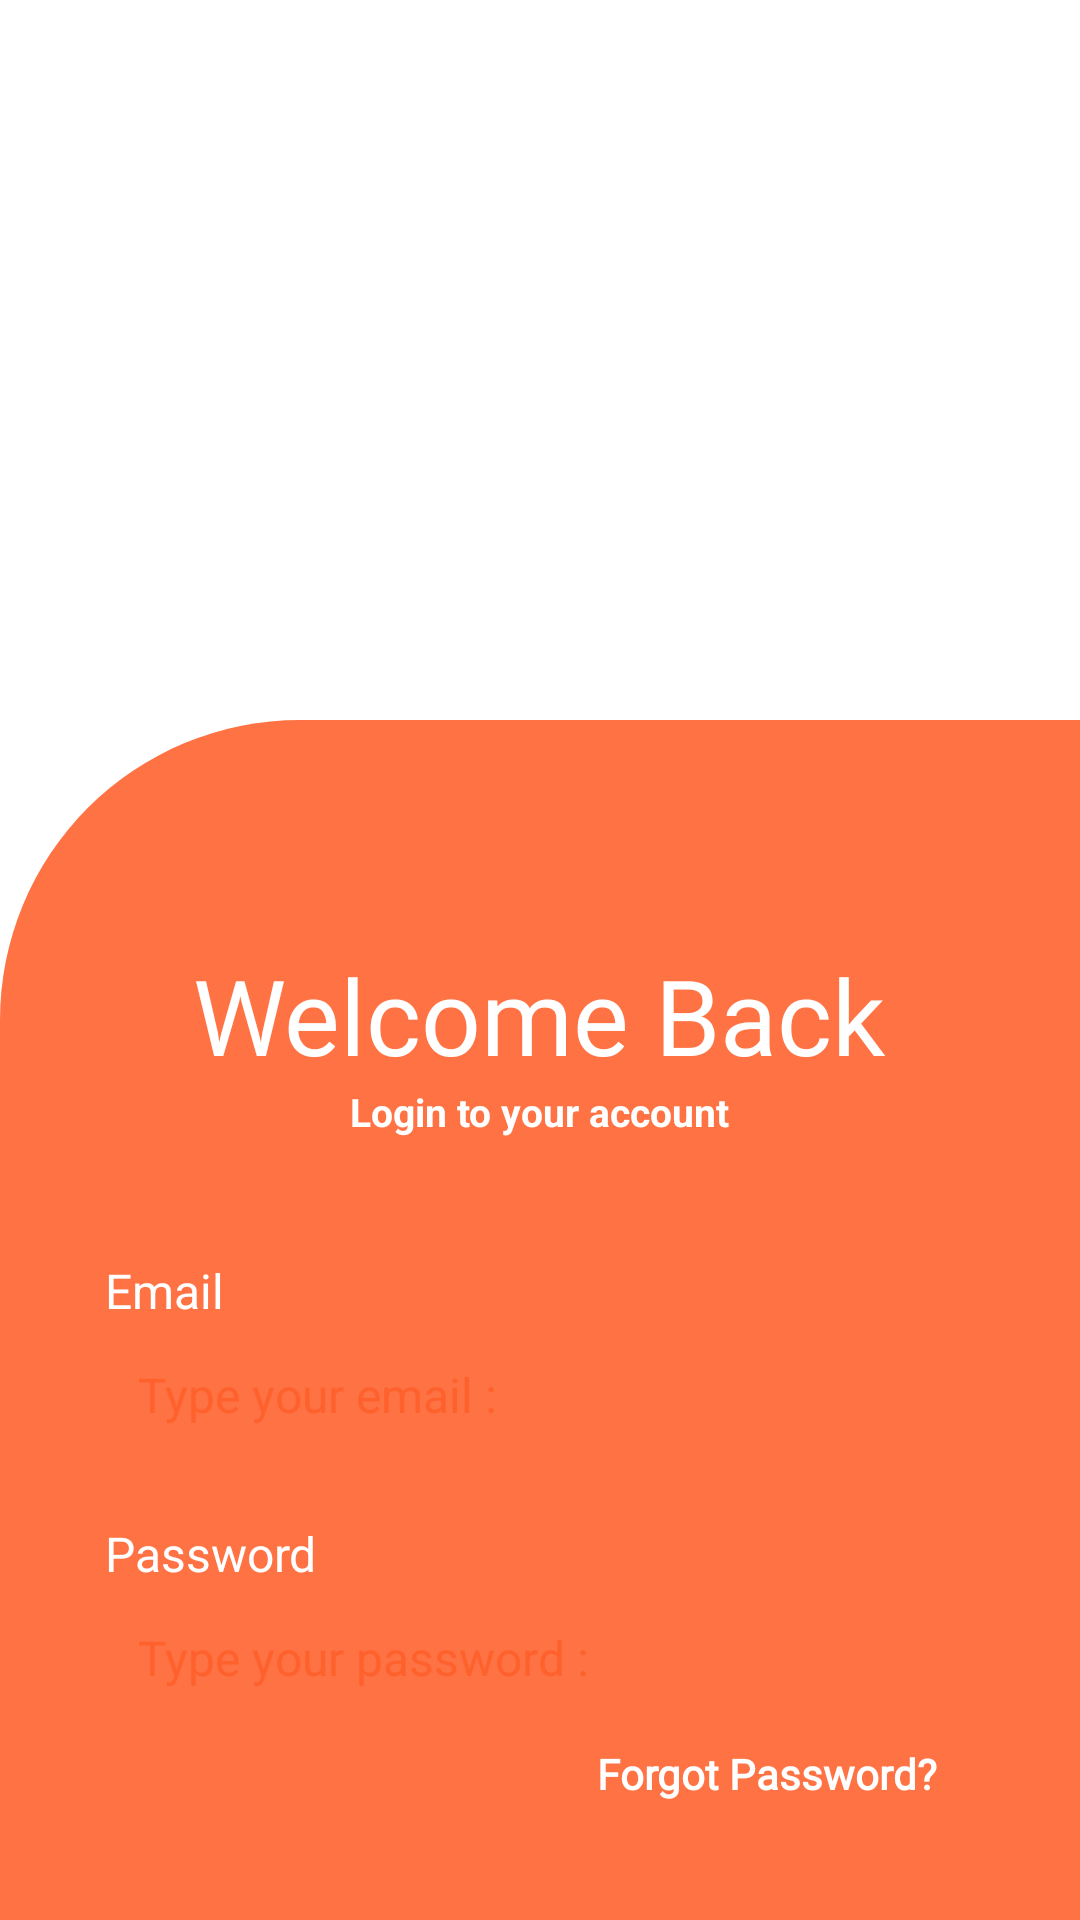

Here is an Android app screen rendered from its layout file. Give the layout XML and the strings, colors and styles it references.
<!-- AndroidManifest.xml: application theme Theme.DripWear -->
<!-- res/layout/activity_login.xml -->
<?xml version="1.0" encoding="utf-8"?>
<LinearLayout xmlns:android="http://schemas.android.com/apk/res/android"
    xmlns:app="http://schemas.android.com/apk/res-auto"
    xmlns:tools="http://schemas.android.com/tools"
    android:id="@+id/main"
    android:background="@color/white"
    android:layout_width="match_parent"
    android:layout_height="match_parent"
    android:orientation="vertical"
    tools:context=".Activity.LoginActivity">

    <ImageView
        android:id="@+id/appLogo"
        android:layout_width="170dp"
        android:layout_height="170dp"
        android:layout_gravity="center"
        android:layout_marginTop="40dp"
        android:contentDescription="App Logo" />

    <LinearLayout
        android:layout_width="match_parent"
        android:layout_height="0dp"
        android:layout_gravity="bottom"
        android:layout_marginTop="30dp"
        android:layout_weight="0.7"

        >

        <LinearLayout
            android:layout_width="match_parent"
            android:layout_height="match_parent"
            android:background="@drawable/card_bg"
            android:orientation="vertical"
            android:padding="15dp">

            <TextView
                android:layout_width="wrap_content"
                android:layout_height="wrap_content"
                android:layout_gravity="center"
                android:layout_marginTop="60dp"
                android:fontFamily="@font/line_seed_sans_bd"
                android:text="Welcome Back"
                android:textColor="@color/white"
                android:textSize="35sp" />

            <TextView
                android:layout_width="wrap_content"
                android:layout_height="wrap_content"
                android:layout_gravity="center"
                android:text="Login to your account"
                android:textColor="@color/white"
                android:textSize="13sp"
                android:textStyle="bold" />

            <TextView
                android:layout_width="300dp"
                android:layout_height="wrap_content"
                android:layout_gravity="center"
                android:layout_marginTop="40dp"
                android:paddingStart="5dp"
                android:text="Email"
                android:textColor="@color/white"
                android:textSize="16sp" />

            <EditText
                android:id="@+id/email"
                android:layout_width="300dp"
                android:layout_height="48dp"
                android:layout_gravity="center"
                android:background="@drawable/border2"
                android:drawablePadding="5dp"
                android:hint=" Type your email :"
                android:inputType="text"
                android:paddingStart="12dp"
                android:textSize="16sp"
                tools:ignore="TextFields"
                android:textColorHint="#A6FF5722"
                android:textColor="@color/new_color"/>

            <TextView
                android:layout_width="300dp"
                android:layout_height="wrap_content"
                android:layout_gravity="center"
                android:layout_marginTop="18dp"
                android:paddingLeft="5dp"
                android:text="Password"
                android:textColor="@color/white"
                android:textSize="16sp" />

            <EditText
                android:id="@+id/password"
                android:layout_width="300dp"
                android:layout_height="48dp"
                android:layout_gravity="center"
                android:background="@drawable/border2"
                android:drawablePadding="5dp"
                android:hint=" Type your password : "
                android:inputType="textPassword"
                android:paddingLeft="12dp"
                android:textColorHint="#A6FF5722"
                android:textColor="@color/new_color"
                android:textSize="16sp" />

            <TextView
                android:id="@+id/forgotpassword"
                android:layout_width="300dp"
                android:layout_height="48dp"
                android:layout_gravity="center"
                android:layout_marginTop="5dp"
                android:clickable="true"
                android:fontFamily="@font/montserrat_regular"
                android:paddingLeft="169dp"
                android:text="Forgot Password? "
                android:textColor="@color/white"
                android:textSize="14sp"
                android:textStyle="bold" />

            
            <Button
                android:id="@+id/loginButton"
                android:layout_width="300dp"
                android:layout_height="wrap_content"
                android:layout_gravity="center"
                android:layout_marginTop="10dp"
                android:background="@drawable/buttons"
                android:backgroundTint="@null"
                android:text="LogIn"
                android:textAlignment="center"
                android:fontFamily="@font/montserrat_bold"
                android:textAllCaps="true"
                android:textColor="@color/orange"
                android:textSize="25sp" />

            <LinearLayout
                android:layout_width="wrap_content"
                android:layout_height="wrap_content"
                android:layout_gravity="center"
                android:layout_marginTop="20dp">

                <TextView
                    android:layout_width="wrap_content"
                    android:layout_height="wrap_content"
                    android:text="Don't have an account?"
                    android:textColor="@color/white"
                    android:fontFamily="@font/montserrat_semibold"
                    android:textSize="14sp"
                    android:textStyle="normal" />

                <TextView
                    android:id="@+id/registration1"
                    android:layout_width="wrap_content"
                    android:layout_height="48dp"
                    android:clickable="true"
                    android:focusable="true"
                    android:paddingLeft="5dp"
                    android:text="Register Now!"
                    android:fontFamily="@font/montserrat_bold"
                    android:textAllCaps="true"
                    android:textColor="@color/white"
                    android:textSize="14sp" />
            </LinearLayout>
        </LinearLayout>
    </LinearLayout>
</LinearLayout>
<!-- resources referenced by this layout -->
<resources>
  <color name="new_color">#FF5722</color>
  <color name="orange">#DC6F31</color>
  <color name="white">#FFFFFFFF</color>
  <!-- drawable buttons (drawable) -->
  <?xml version="1.0" encoding="utf-8"?>
  <selector xmlns:android="http://schemas.android.com/apk/res/android">
      <item android:state_enabled="true">
          <shape android:shape="rectangle">
              <gradient
                  android:startColor="#F68763"
                  android:endColor="@color/new_color"
                  android:angle="10" />
              <corners android:radius="50dp" />
          </shape>
      </item>
  </selector>
  <!-- drawable card_bg (drawable) -->
  <?xml version="1.0" encoding="utf-8"?>
  <shape xmlns:android="http://schemas.android.com/apk/res/android"
      android:shape="rectangle">
  
  
      <gradient
          android:startColor="#701D1D1D"
          android:endColor="#78000000"
          android:angle="10" />
      <solid android:color="#DEFF5E29"/>
      <corners
          android:topLeftRadius="100dp"
          android:bottomLeftRadius="0dp"
          android:topRightRadius="0dp"
          android:bottomRightRadius="0dp" />
  </shape>
  <style name="Theme.DripWear" parent="Theme.MaterialComponents.DayNight.NoActionBar.Bridge">
          <item name="android:statusBarColor">@color/lightGrey</item>
          <item name="android:windowLightStatusBar">true</item>
      </style>
  <color name="lightGrey">#F4F3F8</color>
</resources>
